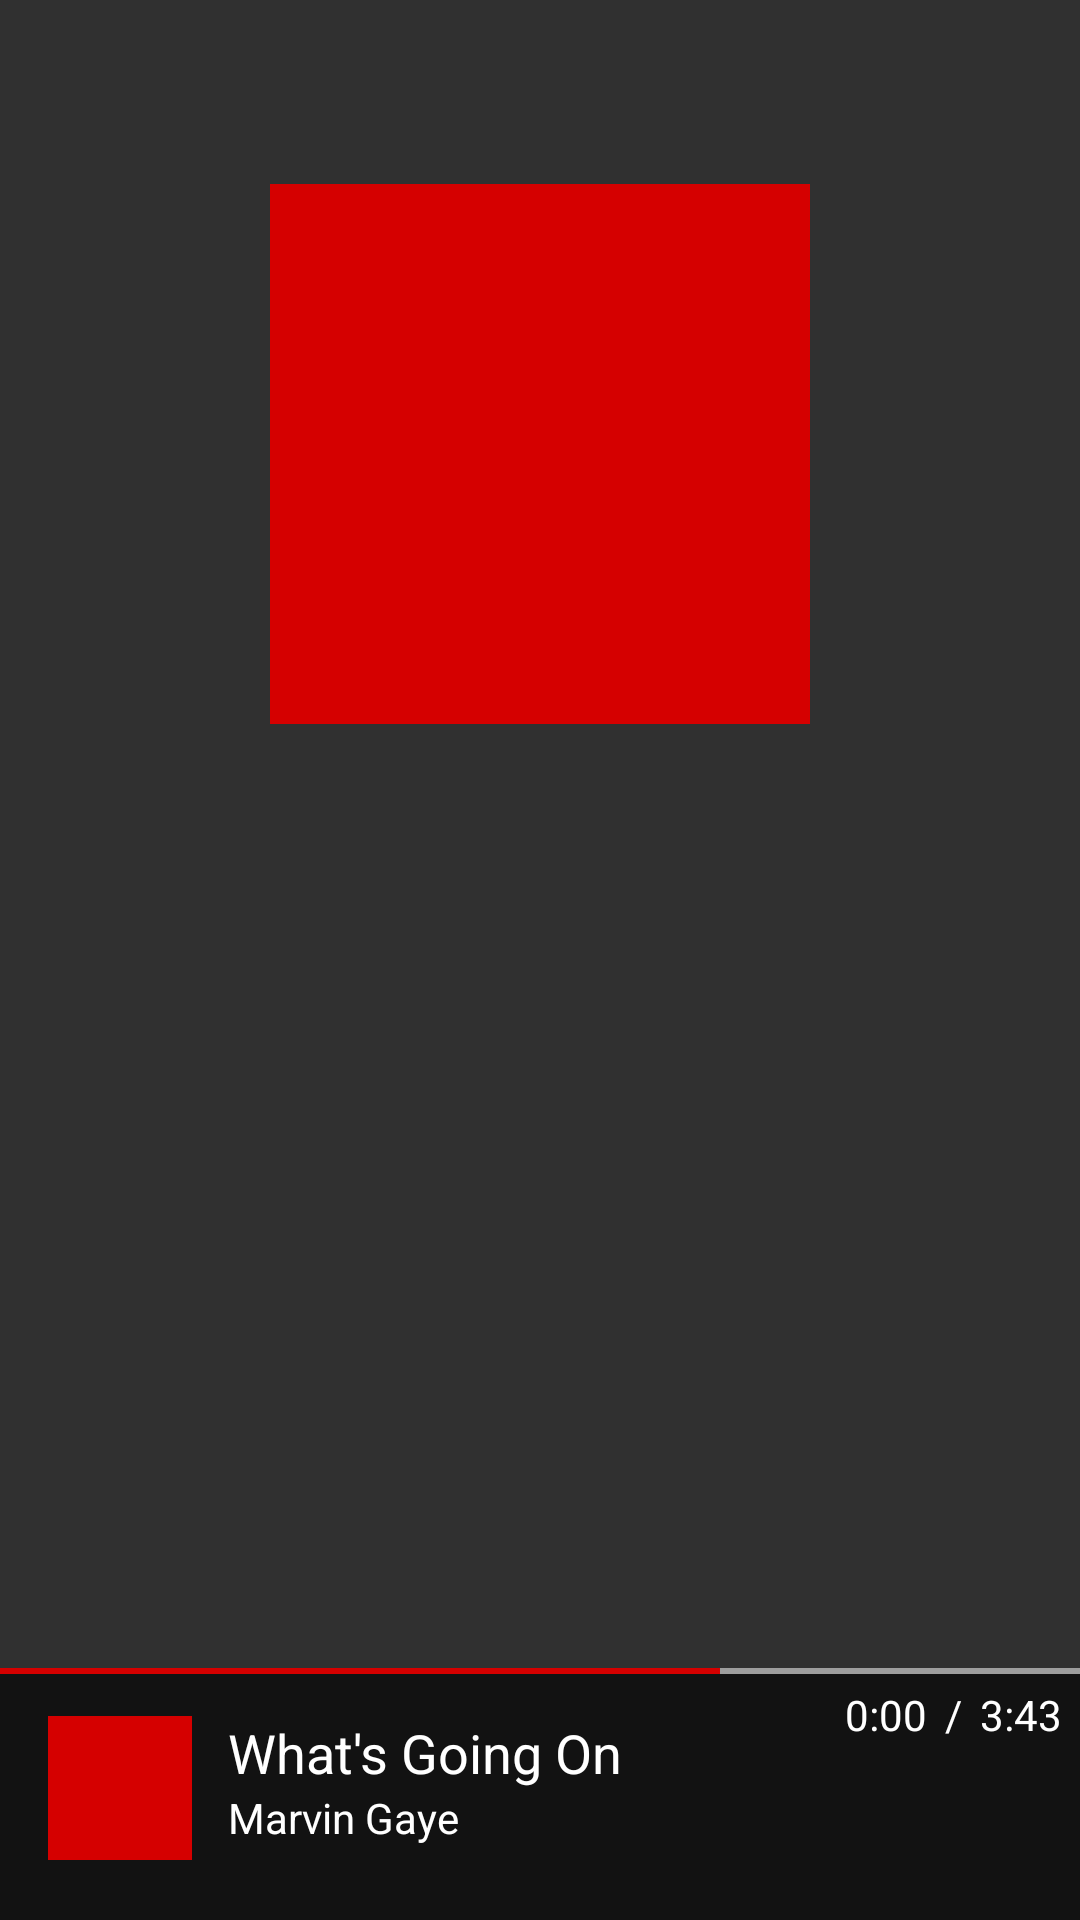

Layout XML and referenced resources for this Android screen:
<!-- AndroidManifest.xml: application theme AppTheme -->
<!-- res/layout/activity_album.xml -->
<LinearLayout xmlns:android="http://schemas.android.com/apk/res/android"
    xmlns:app="http://schemas.android.com/apk/res-auto"
    xmlns:tools="http://schemas.android.com/tools"
    android:layout_width="match_parent"
    android:layout_height="match_parent"
    android:orientation="vertical"
    tools:context=".AlbumActivity">

    <TextView
        android:id="@+id/album_title"
        android:layout_width="match_parent"
        android:layout_height="wrap_content"
        style="@style/HeaderText"
        android:layout_margin="6dp"
        tools:text="Victory Lap" />

    <TextView
        android:id="@+id/album_artist"
        android:layout_width="match_parent"
        android:layout_height="wrap_content"
        android:layout_marginBottom="6dp"
        android:layout_marginLeft="6dp"
        android:textColor="@android:color/white"
        tools:text="Nipsey Hussle" />

    <ImageView
        android:layout_width="180dp"
        android:layout_height="180dp"
        android:layout_gravity="center_horizontal"
        android:id="@+id/album_art"
        android:background="@color/colorPrimary" />


    <ListView
        android:id="@+id/list"
        android:layout_width="match_parent"
        android:layout_height="0dp"
        android:layout_margin="6dp"
        android:layout_weight="6" />

    <include layout="@layout/now_playing_footer" />

</LinearLayout>
<!-- res/layout/now_playing_footer.xml (included above) -->
<RelativeLayout xmlns:android="http://schemas.android.com/apk/res/android"
    xmlns:tools="http://schemas.android.com/tools"
    android:id="@+id/now_playing_footer"
    android:layout_width="match_parent"
    android:layout_height="84dp"
    android:layout_alignParentBottom="true"
    android:background="@color/colorBackgroundGrey">

    <LinearLayout
        android:layout_width="match_parent"
        android:layout_height="match_parent"
        android:orientation="horizontal"
        android:padding="16dp">

        <ImageView
            android:id="@+id/album_art"
            android:layout_width="48dp"
            android:layout_height="48dp"
            android:background="@color/colorPrimary" />

        <LinearLayout
            android:layout_width="match_parent"
            android:layout_height="wrap_content"
            android:layout_marginLeft="12dp"
            android:orientation="vertical">

            <TextView
                android:id="@+id/song_title"
                style="@style/HeaderText"
                android:layout_width="match_parent"
                android:layout_height="wrap_content"
                tools:text="What's Going On" />

            <TextView
                android:id="@+id/artist_name"
                android:layout_width="match_parent"
                android:layout_height="wrap_content"
                android:textColor="@android:color/white"
                tools:text="Marvin Gaye" />
        </LinearLayout>
    </LinearLayout>

    <View
        android:id="@+id/progress_bar_shadow"
        android:layout_width="match_parent"
        android:layout_height="2dp"
        android:background="@color/colorLightGray" />

    <View
        android:id="@+id/progress_bar"
        android:layout_width="240dp"
        android:layout_height="2dp"
        android:background="@color/colorPrimary" />

    <TextView
        android:id="@+id/play_time_current"
        android:layout_width="wrap_content"
        android:layout_height="wrap_content"
        android:layout_margin="6dp"
        android:layout_toLeftOf="@id/play_time_slash"
        android:textColor="@android:color/white"
        tools:text="0:00" />

    <TextView
        android:id="@+id/play_time_slash"
        android:layout_width="wrap_content"
        android:layout_height="wrap_content"
        android:layout_marginTop="6dp"
        android:layout_toLeftOf="@id/play_time_total"
        android:text="/"
        android:textColor="@android:color/white" />

    <TextView
        android:id="@+id/play_time_total"
        android:layout_width="wrap_content"
        android:layout_height="wrap_content"
        android:layout_alignParentRight="true"
        android:layout_margin="6dp"
        android:textColor="@android:color/white"
        tools:text="3:43" />

    <View
        android:layout_width="match_parent"
        android:layout_height="match_parent"
        android:background="?android:attr/selectableItemBackground" />
</RelativeLayout>
<!-- resources referenced by this layout -->
<resources>
  <color name="colorBackgroundGrey">#121212</color>
  <color name="colorLightGray">#9E9E9E</color>
  <color name="colorPrimary">#d50000</color>
  <style name="HeaderText" parent="AppTheme">
          <item name="android:textSize">18sp</item>
      </style>
  <style name="AppTheme" parent="Theme.AppCompat">
          
          <item name="colorPrimary">@color/colorPrimary</item>
          <item name="colorPrimaryDark">@color/colorPrimaryDark</item>
          <item name="colorAccent">@color/colorAccent</item>
      </style>
  <color name="colorPrimaryDark">#9b0000</color>
  <color name="colorAccent">#ff5131</color>
</resources>
